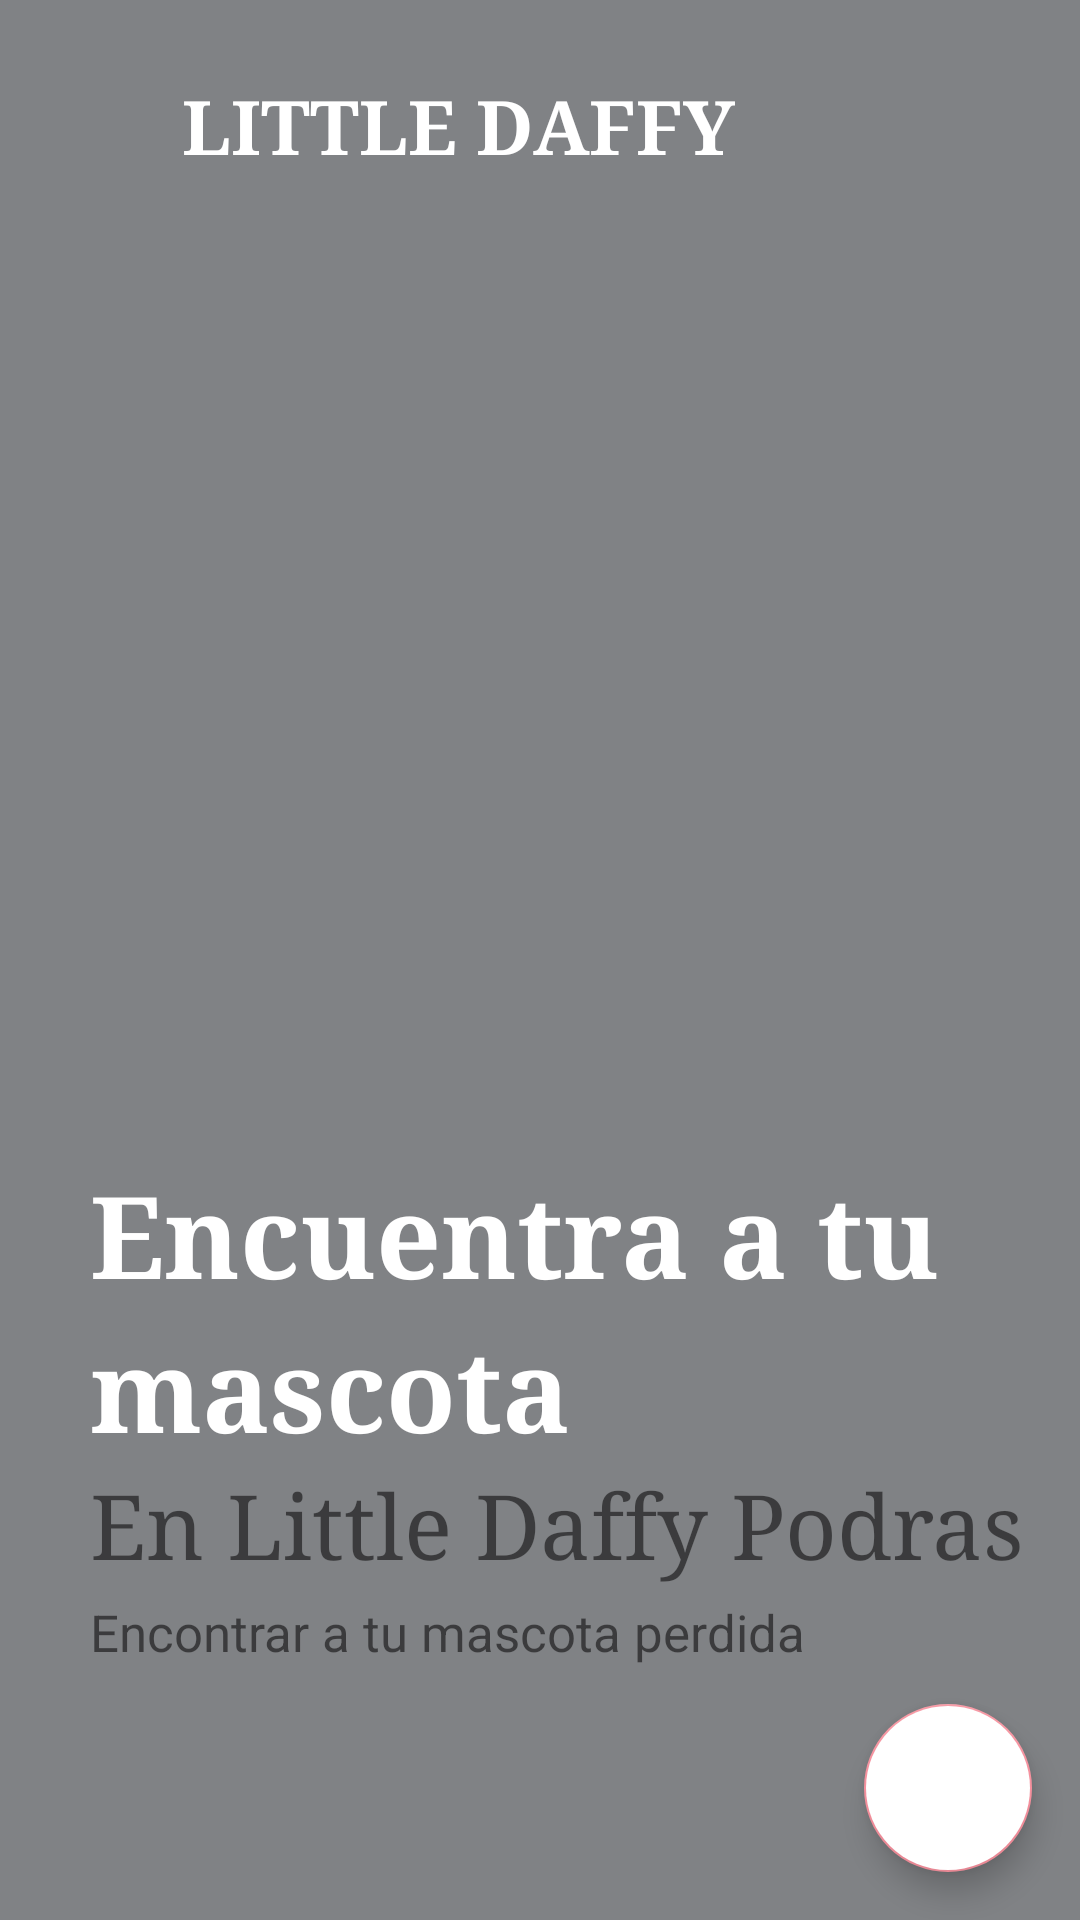

This screen was rendered from an Android layout file. Write that file and the resources it references.
<!-- AndroidManifest.xml: application theme Theme.LittleDaffy -->
<!-- res/layout/activity_informacion2.xml -->
<?xml version="1.0" encoding="utf-8"?>
<androidx.constraintlayout.widget.ConstraintLayout xmlns:android="http://schemas.android.com/apk/res/android"
    xmlns:tools="http://schemas.android.com/tools"
    android:layout_width="match_parent"
    android:layout_height="match_parent"
    xmlns:app="http://schemas.android.com/apk/res-auto"
    android:background="@color/plomo">
    <TextView
        android:layout_width="wrap_content"
        android:layout_height="wrap_content"
        android:text="LITTLE DAFFY"
        android:textColor="@color/white"
        android:textSize="25sp"
        android:textStyle="bold"
        android:fontFamily="serif"
        app:layout_constraintVertical_bias="0"
        android:layout_marginTop="25dp"
        app:layout_constraintHorizontal_bias="0.1"
        app:layout_constraintBottom_toTopOf="@+id/imageView"
        app:layout_constraintEnd_toEndOf="parent"
        app:layout_constraintStart_toStartOf="@+id/imageView"
        app:layout_constraintTop_toTopOf="parent" />
    <ImageView
        android:id="@+id/imageView"
        android:layout_width="200dp"
        android:layout_height="200dp"
        android:src="@drawable/i1"
        app:layout_constraintBottom_toBottomOf="parent"
        app:layout_constraintEnd_toEndOf="parent"
        app:layout_constraintHorizontal_bias=".3"
        app:layout_constraintStart_toStartOf="parent"
        app:layout_constraintTop_toTopOf="parent"
        app:layout_constraintVertical_bias=".3" />


    <TextView
        android:id="@+id/textView2"
        android:layout_width="match_parent"
        android:layout_height="wrap_content"
        android:fontFamily="serif"
        android:text="Encuentra a tu"
        android:textColor="@color/white"
        android:textSize="38sp"
        android:textStyle="bold"
        android:layout_marginStart="30dp"
        app:layout_constraintBottom_toBottomOf="parent"
        app:layout_constraintEnd_toEndOf="parent"
        app:layout_constraintHorizontal_bias="1.0"
        app:layout_constraintStart_toStartOf="@+id/imageView"
        app:layout_constraintTop_toBottomOf="@+id/imageView"
        app:layout_constraintVertical_bias="0.209" />

    <TextView
        android:id="@+id/textView8"
        android:layout_width="match_parent"
        android:layout_height="wrap_content"
        android:fontFamily="serif"
        android:text="mascota "
        android:textColor="@color/white"
        android:textSize="38sp"
        android:textStyle="bold"
        android:layout_marginStart="30dp"
        app:layout_constraintBottom_toBottomOf="parent"
        app:layout_constraintEnd_toEndOf="parent"
        app:layout_constraintHorizontal_bias="0.066"
        app:layout_constraintStart_toStartOf="parent"
        app:layout_constraintTop_toBottomOf="@+id/textView2"
        app:layout_constraintVertical_bias="0.0" />

    <TextView
        android:id="@+id/textView3"
        android:layout_width="wrap_content"
        android:layout_height="wrap_content"
        android:fontFamily="serif"
        android:text="En Little Daffy Podras"
        android:textSize="30sp"
        app:layout_constraintBottom_toBottomOf="parent"
        app:layout_constraintEnd_toEndOf="parent"
        app:layout_constraintHorizontal_bias="0"
        app:layout_constraintStart_toStartOf="@+id/textView8"
        app:layout_constraintTop_toBottomOf="@+id/textView8"
        app:layout_constraintVertical_bias="0" />

    <TextView
        android:layout_width="0dp"
        android:layout_height="0dp"
        android:text="Encontrar a tu mascota perdida "
        android:textSize="17sp"
        app:layout_constraintHorizontal_bias="0"
        app:layout_constraintVertical_bias="0"
        android:layout_marginTop="5dp"
        app:layout_constraintBottom_toBottomOf="parent"
        app:layout_constraintEnd_toEndOf="parent"
        app:layout_constraintHeight_percent=".1"
        app:layout_constraintStart_toStartOf="@+id/textView3"
        app:layout_constraintTop_toBottomOf="@+id/textView3"
        app:layout_constraintWidth_percent=".9" />
    <com.google.android.material.floatingactionbutton.FloatingActionButton
        android:id="@+id/fab2"
        android:layout_width="wrap_content"
        android:layout_height="wrap_content"
        android:backgroundTint="@color/white"
        android:src="@drawable/ne"
        app:layout_constraintVertical_bias="1"
        app:layout_constraintHorizontal_bias="1"
        android:layout_margin="16dp"
        app:layout_constraintBottom_toBottomOf="parent"
        app:layout_constraintEnd_toEndOf="parent"
        app:layout_constraintStart_toStartOf="parent"
        app:layout_constraintTop_toTopOf="parent" />
</androidx.constraintlayout.widget.ConstraintLayout>
<!-- resources referenced by this layout -->
<resources>
  <color name="plomo">#808285</color>
  <color name="white">#FFFFFFFF</color>
  <style name="Theme.LittleDaffy" parent="Theme.MaterialComponents.Light.NoActionBar">
          
          <item name="colorPrimary">@color/fondo</item>
          <item name="colorPrimaryVariant">@color/fondo</item>
          <item name="colorOnPrimary">@color/fondo</item>
          
          <item name="colorSecondary">@color/fondo</item>
          <item name="colorSecondaryVariant">@color/fondo</item>
          <item name="colorOnSecondary">@color/fondo</item>
  
          
          <item name="android:statusBarColor" tools:targetApi="l">?attr/colorPrimaryVariant</item>
          
      </style>
  <color name="fondo">#f5909d</color>
</resources>
